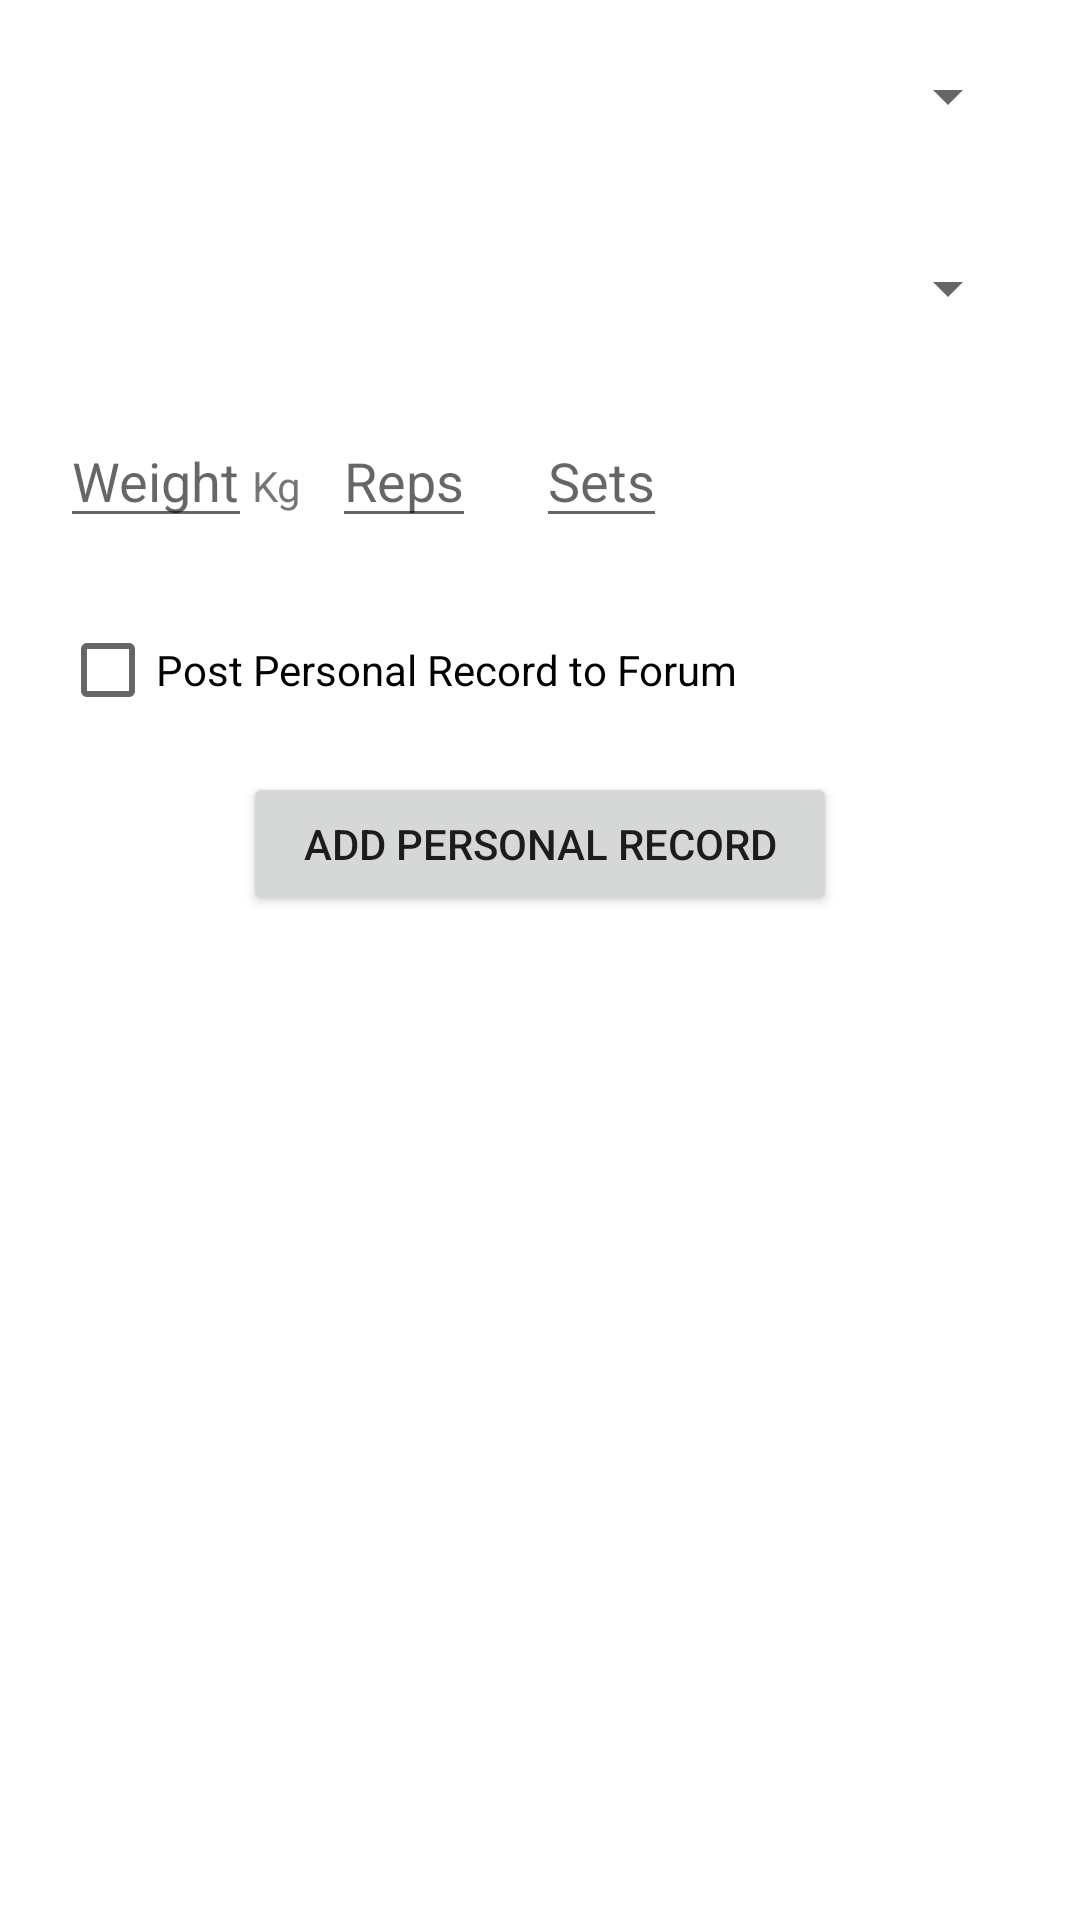

Write the Android layout XML for this screen, with the resource values it uses.
<!-- AndroidManifest.xml: application theme Theme.FitLog -->
<!-- res/layout/fragment_add_personal_record.xml -->
<?xml version="1.0" encoding="utf-8"?>
<RelativeLayout xmlns:android="http://schemas.android.com/apk/res/android"
    xmlns:tools="http://schemas.android.com/tools"
    android:layout_width="match_parent"
    android:layout_height="match_parent"
    tools:context=".AddPersonalRecordFragment">

    <Spinner
        android:id="@+id/bodyPartsSpinner"
        android:layout_width="match_parent"
        android:layout_height="wrap_content"
        android:layout_margin="20sp"/>

    <Spinner
        android:id="@+id/moveSetsSpinner"
        android:layout_width="match_parent"
        android:layout_height="wrap_content"
        android:layout_margin="20sp"
        android:layout_below="@+id/bodyPartsSpinner"/>

    <LinearLayout
        android:layout_width="match_parent"
        android:layout_height="wrap_content"
        android:layout_marginHorizontal="20sp"
        android:layout_marginVertical="10sp"
        android:id="@+id/fieldsContainer"
        android:layout_below="@id/moveSetsSpinner"
        >
        <EditText
            android:layout_width="wrap_content"
            android:layout_height="wrap_content"
            android:id="@+id/weightField"
            android:inputType="number"
            android:hint="Weight"/>
        <TextView
            android:layout_width="wrap_content"
            android:layout_height="wrap_content"
            android:id="@+id/weightLabel"
            android:text="Kg"/>
        <EditText
            android:layout_width="wrap_content"
            android:layout_height="wrap_content"
            android:id="@+id/repsField"
            android:inputType="number"
            android:hint="Reps"
            android:layout_marginHorizontal="10sp"/>
        <EditText
            android:layout_width="wrap_content"
            android:layout_height="wrap_content"
            android:id="@+id/setsField"
            android:inputType="number"
            android:hint="Sets"
            android:layout_marginHorizontal="10sp"/>
    </LinearLayout>

    <CheckBox
        android:id="@+id/forumCheck"
        android:layout_width="wrap_content"
        android:layout_height="wrap_content"
        android:layout_below="@id/fieldsContainer"
        android:layout_marginStart="20sp"
        android:layout_marginTop="10sp"
        android:layout_marginEnd="20sp"
        android:layout_marginBottom="10sp"
        android:text="Post Personal Record to Forum" />

    <Button
        android:layout_width="wrap_content"
        android:layout_height="wrap_content"
        android:paddingHorizontal="20sp"
        android:text="Add Personal Record"
        android:id="@+id/addButton"
        android:layout_below="@+id/forumCheck"
        android:layout_centerHorizontal="true"/>

</RelativeLayout>
<!-- resources referenced by this layout -->
<resources>
  <style name="Theme.FitLog" parent="Theme.MaterialComponents.DayNight.DarkActionBar">
          
          <item name="colorPrimary">#FF3B30</item>
          <item name="colorPrimaryVariant">#FF6B6B</item>
          <item name="colorOnPrimary">@color/white</item>
          
          <item name="colorSecondary">#FF9500</item>
          <item name="colorSecondaryVariant">#FFC046</item>
          <item name="colorOnSecondary">@color/black</item>
          
          <item name="android:statusBarColor">?attr/colorPrimaryVariant</item>
          
      </style>
  <!-- not gathered from this repository: default colours our renderer supplied (Android Studio template values) -->
  <color name="black">#FF000000</color>
  <color name="white">#FFFFFFFF</color>
</resources>
